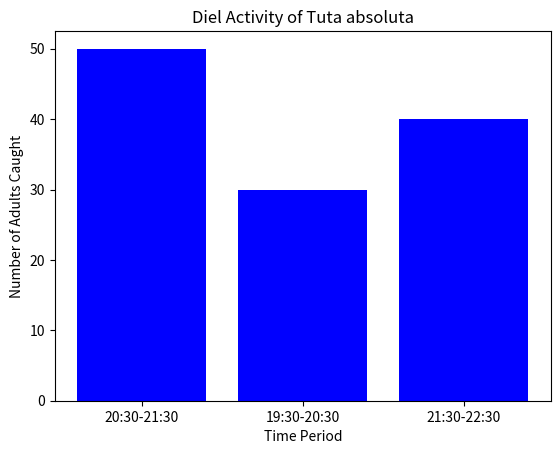

Python code for this plot:
import pandas as pd
import matplotlib.pyplot as plt

# Sample data for Tuta absoluta activity
activity_data = {'Time Period': ['20:30-21:30', '19:30-20:30', '21:30-22:30'], 'Number of Adults': [50, 30, 40]}
df = pd.DataFrame(activity_data)

# Plotting the activity
plt.bar(df['Time Period'], df['Number of Adults'], color='blue')
plt.title('Diel Activity of Tuta absoluta')
plt.xlabel('Time Period')
plt.ylabel('Number of Adults Caught')
plt.show()

# Further analysis can be added here.